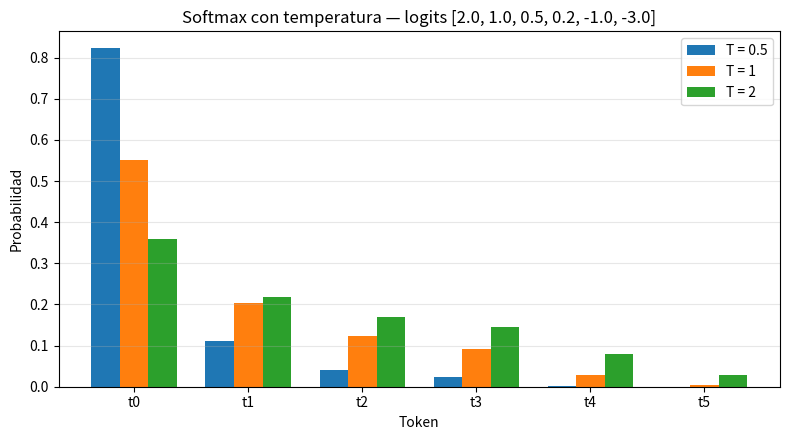

Source code (Python):
# -*- coding: utf-8 -*-
"""
SUBTAREA T1 — Softmax con temperatura (numéricamente estable) y entropía en bits.

Implementa en NumPy p_i = exp(z_i/T) / Σ_j exp(z_j/T) restando el máximo de los
logits escalados (estabilidad numérica), calcula la distribución sobre los seis
tokens para T = 0.5, 1 y 2, la entropía en bits de cada distribución, y presenta
todo en una tabla con cuatro decimales. Guarda los resultados en resultados.json
y una figura PNG con las tres distribuciones.
"""

import json
from pathlib import Path

import numpy as np
import pandas as pd
import matplotlib
matplotlib.use("Agg")
import matplotlib.pyplot as plt


# ----------------------------------------------------------------------
# 1. Datos del enunciado
# ----------------------------------------------------------------------
tokens = ["t0", "t1", "t2", "t3", "t4", "t5"]
logits = np.array([2.0, 1.0, 0.5, 0.2, -1.0, -3.0], dtype=float)
temperaturas = [0.5, 1.0, 2.0]


# ----------------------------------------------------------------------
# 2. Softmax con temperatura, numéricamente estable
# ----------------------------------------------------------------------
def softmax_con_temperatura(z, T):
    """
    Softmax con temperatura p_i = exp(z_i/T) / Σ_j exp(z_j/T).

    Estabilidad numérica: se resta el máximo de los logits escalados (z/T)
    antes de la exponencial, de modo que el mayor exponente es 0 y no hay
    desbordamiento (overflow) en exp.
    """
    z = np.asarray(z, dtype=float)
    x = z / float(T)
    x = x - np.max(x)          # truco de estabilidad: max(x) se vuelve 0
    e = np.exp(x)
    return e / np.sum(e)


def entropia_bits(p):
    """Entropía de Shannon H = -Σ p_i log2(p_i), en bits."""
    p = np.asarray(p, dtype=float)
    p = p[p > 0]               # evita log2(0); 0*log2(0) = 0 por convención
    return float(-np.sum(p * np.log2(p)))


# ----------------------------------------------------------------------
# 3. Cálculo de las tres distribuciones y sus entropías
# ----------------------------------------------------------------------
distribuciones = {}
entropias = {}
sumas = {}
for T in temperaturas:
    p = softmax_con_temperatura(logits, T)
    distribuciones[T] = p
    entropias[T] = entropia_bits(p)
    sumas[T] = float(np.sum(p))

# ----------------------------------------------------------------------
# 4. Tabla con cuatro decimales (generada por el código, no a mano)
# ----------------------------------------------------------------------
filas = []
for T in temperaturas:
    filas.append(
        [f"{T:.1f}"]
        + [f"{v:.4f}" for v in distribuciones[T]]
        + [f"{entropias[T]:.4f}", f"{sumas[T]:.4f}"]
    )
tabla_df = pd.DataFrame(
    filas, columns=["T"] + tokens + ["entropia_bits", "suma_probs"]
)

# Versión markdown de la tabla (para resultados.json / notebook)
encabezado = "| " + " | ".join(tabla_df.columns) + " |"
separador = "|" + "|".join(["---"] * len(tabla_df.columns)) + "|"
cuerpo = "\n".join("| " + " | ".join(fila) + " |" for fila in filas)
tabla_markdown = "\n".join([encabezado, separador, cuerpo])

print("Softmax con temperatura (distribuciones y entropías, 4 decimales):\n")
print(tabla_df.to_string(index=False))
print("\nTabla markdown:\n")
print(tabla_markdown)

# ----------------------------------------------------------------------
# 5. Figura PNG: las tres distribuciones
# ----------------------------------------------------------------------
fig, ax = plt.subplots(figsize=(8, 4.5))
ancho = 0.25
posiciones = np.arange(len(tokens))
for i, T in enumerate(temperaturas):
    ax.bar(
        posiciones + (i - 1) * ancho,
        distribuciones[T],
        width=ancho,
        label=f"T = {T:g}",
    )
ax.set_xticks(posiciones)
ax.set_xticklabels(tokens)
ax.set_ylabel("Probabilidad")
ax.set_xlabel("Token")
ax.set_title("Softmax con temperatura — logits [2.0, 1.0, 0.5, 0.2, -1.0, -3.0]")
ax.legend()
ax.grid(axis="y", alpha=0.3)
fig.tight_layout()
plt.savefig("t1_distribuciones_temperatura.png", dpi=120)
plt.close(fig)

# ----------------------------------------------------------------------
# 6. resultados.json (contrato de la subtarea)
# ----------------------------------------------------------------------
claves_T = {0.5: "T=0.5", 1.0: "T=1", 2.0: "T=2"}
resultados = {
    "subtarea": "T1_softmax_temperatura",
    "tokens": tokens,
    "logits": [float(v) for v in logits],
    "temperaturas": [float(T) for T in temperaturas],
    "distribuciones": {
        claves_T[T]: [float(v) for v in distribuciones[T]] for T in temperaturas
    },
    "entropias_bits": {claves_T[T]: entropias[T] for T in temperaturas},
    "sumas_probabilidades": {claves_T[T]: sumas[T] for T in temperaturas},
    "tabla_4_decimales": {
        "columnas": list(tabla_df.columns),
        "filas": filas,
        "markdown": tabla_markdown,
    },
    "figura": "t1_distribuciones_temperatura.png",
}

with open("resultados.json", "w", encoding="utf-8") as f:
    json.dump(resultados, f, ensure_ascii=False, indent=2)

# ----------------------------------------------------------------------
# 7. Resumen breve
# ----------------------------------------------------------------------
print("\nResumen:")
for T in temperaturas:
    print(
        f"  T={T:g}: entropía = {entropias[T]:.4f} bits, "
        f"suma de probabilidades = {sumas[T]:.6f}, "
        f"token más probable = {tokens[int(np.argmax(distribuciones[T]))]}"
    )
print("Archivos generados: resultados.json, t1_distribuciones_temperatura.png")
